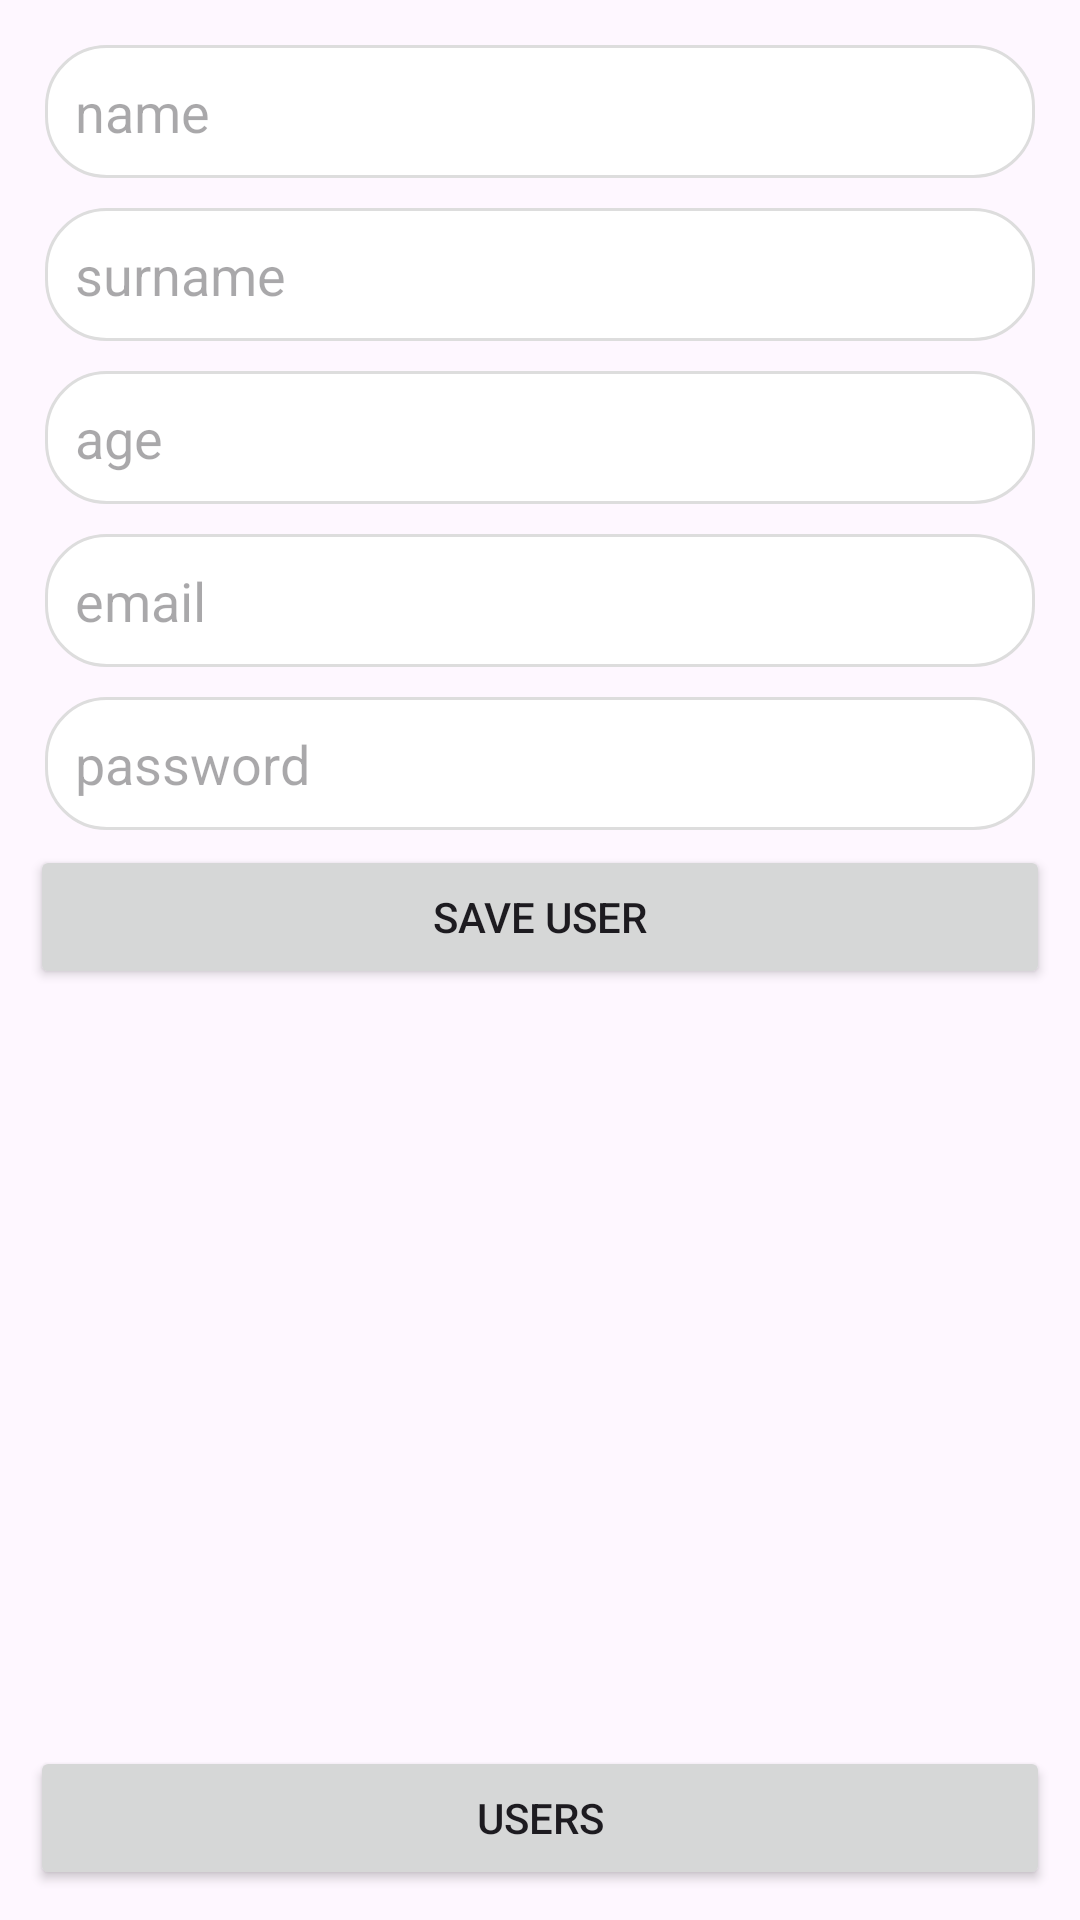

Produce the Android XML layout that renders to this screen, including the resource entries it uses.
<!-- AndroidManifest.xml: application theme Theme.RoomDatabaseLesson2 -->
<!-- res/layout/activity_main.xml -->
<?xml version="1.0" encoding="utf-8"?>
<androidx.constraintlayout.widget.ConstraintLayout xmlns:android="http://schemas.android.com/apk/res/android"
    xmlns:app="http://schemas.android.com/apk/res-auto"
    xmlns:tools="http://schemas.android.com/tools"
    android:layout_width="match_parent"
    android:layout_height="match_parent"
    android:padding="10dp"
    android:layout_margin="5dp"
    tools:context=".ui.main.MainActivity">

    <LinearLayout
        app:layout_constraintTop_toTopOf="parent"
        android:layout_width="match_parent"
        android:orientation="vertical"
        android:layout_height="wrap_content">

        <EditText
            android:id="@+id/etName"
            android:hint="name"
            android:background="@drawable/edit_text_background"
            android:padding="10dp"
            android:layout_margin="5dp"
            android:layout_width="match_parent"
            android:layout_height="wrap_content" />

        <EditText
            android:id="@+id/etSurname"
            android:background="@drawable/edit_text_background"
            android:padding="10dp"
            android:layout_margin="5dp"
            android:hint="surname"
            android:layout_width="match_parent"
            android:layout_height="wrap_content" />

        <EditText
            android:id="@+id/etAge"
            android:hint="age"
            android:background="@drawable/edit_text_background"
            android:padding="10dp"
            android:layout_margin="5dp"
            android:inputType="number"
            android:layout_width="match_parent"
            android:layout_height="wrap_content" />

        <EditText
            android:id="@+id/etEmail"
            android:hint="email"
            android:background="@drawable/edit_text_background"
            android:padding="10dp"
            android:layout_margin="5dp"
            android:inputType="textEmailAddress"
            android:layout_width="match_parent"
            android:layout_height="wrap_content" />

        <EditText
            android:id="@+id/etPassword"
            android:hint="password"
            android:background="@drawable/edit_text_background"
            android:padding="10dp"
            android:layout_margin="5dp"
            android:layout_width="match_parent"
            android:layout_height="wrap_content" />

        <Button
            android:text="Save User"
            android:id="@+id/btnSaveUser"
            android:layout_width="match_parent"
            android:layout_height="wrap_content" />

        <ProgressBar
            android:visibility="gone"
            android:id="@+id/progressBar"
            android:layout_width="wrap_content"
            android:layout_height="wrap_content"
            android:layout_gravity="center" />


    </LinearLayout>


    <Button
        app:layout_constraintBottom_toBottomOf="parent"
        android:id="@+id/btnUsers"
        android:text="Users"
        android:layout_width="match_parent"
        android:layout_height="wrap_content" />

</androidx.constraintlayout.widget.ConstraintLayout>
<!-- resources referenced by this layout -->
<resources>
  <!-- drawable edit_text_background (drawable) -->
  <?xml version="1.0" encoding="utf-8"?>
  <shape xmlns:android="http://schemas.android.com/apk/res/android">
  <corners android:radius="20dp" />
      <solid android:color="@color/white" />
      <stroke android:width="1dp" android:color="#ddd"/>
  </shape>
  <style name="Theme.RoomDatabaseLesson2" parent="Base.Theme.RoomDatabaseLesson2" />
  <style name="Base.Theme.RoomDatabaseLesson2" parent="Theme.Material3.DayNight.NoActionBar">
          
          
      </style>
  <!-- not gathered from this repository: default colours our renderer supplied (Android Studio template values) -->
  <color name="white">#FFFFFFFF</color>
</resources>
